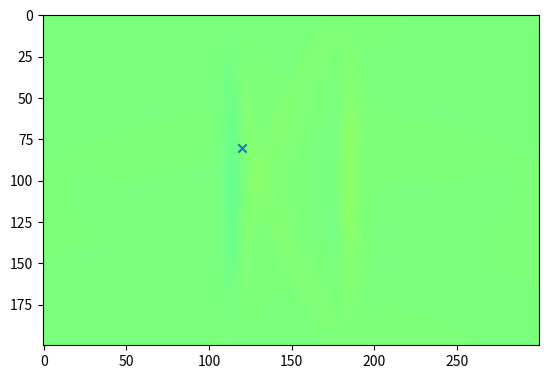
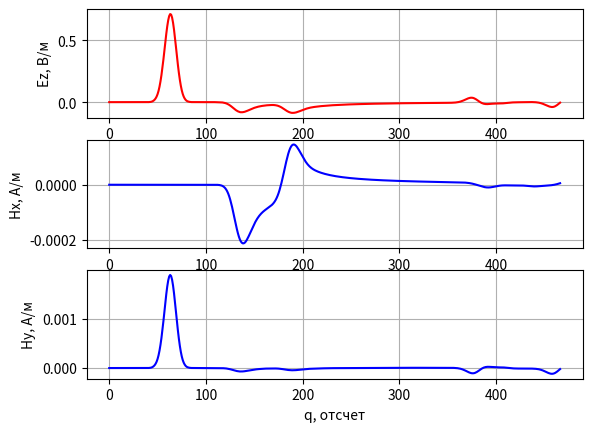

Write the Python code that produced these figures, in order.
# -*- coding: utf-8 -*-
'''
Двумерный FDTD.
Поляризация - TMz.
Источник возбуждения - плоская волна.
Граничные условия - PML.
'''

import matplotlib.pyplot as plt

import numpy


if __name__ == '__main__':
    # Шаг сетки (d = dx = dy)
    d = 1e-3

    # Время моделирования в секундах
    maxTime_sec = 1.1e-9

    # Размер области моделирования в метрах
    sizeX_m = 0.3
    sizeY_m = 0.2

    # Положение точечного источника в метрах
    port_x_m = 0.15

    # Положение датчика в метрах
    probe_x_m = 0.12
    probe_y_m = 0.08

    # Параметры гауссова сигнала
    gauss_width_sec = 2e-11
    gauss_delay_sec = 2.5 * gauss_width_sec

    # Параметры PML
    # Толщина слоя PML в отсчетах
    PML_h = 10

    # Потери в слое PML
    PML_loss = 0.1

    # Физические константы
    # Магнитная постоянная
    mu0 = numpy.pi * 4e-7

    # Электрическая постоянная
    eps0 = 8.854187817e-12

    # Скорость света в вакууме
    c = 1.0 / numpy.sqrt(mu0 * eps0)

    # Расчет "дискретных" параметров моделирования
    # "Одномерный" аналог числа Куранта для случая 2D
    Cdtds = 1.0 / numpy.sqrt(2.0)

    dt = d / c * Cdtds

    # Волновое сопротивление свободного пространства
    W0 = 120 * numpy.pi

    # Время расчета в отсчетах
    maxTime = int(numpy.ceil(maxTime_sec / dt))

    # Размер области моделирования в отсчетах
    sizeX = int(numpy.ceil(sizeX_m / d))
    sizeY = int(numpy.ceil(sizeY_m / d))

    # Положение точки возбуждения
    port_x = int(numpy.ceil(port_x_m / d))

    # Положение датчика
    probe_x = int(numpy.ceil(probe_x_m / d))
    probe_y = int(numpy.ceil(probe_y_m / d))

    gauss_width = gauss_width_sec / dt
    gauss_delay = gauss_delay_sec / dt

    # Компоненты поля
    Hx = numpy.zeros((sizeX, sizeY))
    Hy = numpy.zeros((sizeX, sizeY))
    Ez = numpy.zeros((sizeX, sizeY))

    # Параметры среды
    # Диэлектрическая проницаемость среды
    eps = numpy.ones((sizeX, sizeY))

    # Магнитная проницаемость среды
    mu = numpy.ones((sizeX, sizeY))

    # Проводимость среды
    sigma = numpy.zeros((sizeX, sizeY))

    # "Магнитная проводимость" среды
    sigma_m = numpy.zeros((sizeX, sizeY))

    # Коэффициенты для конечно-разностной схемы
    loss_m = sigma_m * dt / (2 * mu * mu0)
    loss = sigma * dt / (2 * eps * eps0)

    # Потери для PML
    loss[:PML_h, :] = PML_loss
    loss_m[:PML_h, :] = PML_loss
    loss[-PML_h - 1:, :] = PML_loss
    loss_m[-PML_h - 1:, :] = PML_loss

    loss[:, :PML_h] = PML_loss
    loss_m[:, :PML_h] = PML_loss
    loss[:, -PML_h - 1:] = PML_loss
    loss_m[:, -PML_h - 1:] = PML_loss

    # Расчет коэффициентов для FDTD
    Chxh = ((1 - loss_m) / (1 + loss_m))
    Chxe = 1 / (1 + loss_m) * dt / (mu * mu0 * d)

    Chyh = Chxh
    Chye = Chxe

    Ceze = ((1 - loss) / (1 + loss))
    Cezh = (1 / (1 + loss) * dt / (eps * eps0 * d))

    # Усреднение границ PML
    for cxxx in [Chxh, Chxe, Chyh, Chye, Ceze, Cezh]:
        cxxx[PML_h, :] = (cxxx[PML_h - 1, :] + cxxx[PML_h + 1, :]) / 2
        cxxx[-PML_h - 1, :] = (cxxx[-PML_h - 2, :] + cxxx[-PML_h, :]) / 2
        cxxx[:, PML_h] = (cxxx[:, PML_h - 1] + cxxx[:, PML_h + 1]) / 2
        cxxx[:, -PML_h - 1] = (cxxx[:, -PML_h - 2] + cxxx[:, -PML_h]) / 2

    # Какую компоненту поля будем отображать
    visualize_field = Ez

    # Поле, зарегистрированное в датчике в зависимости от времени
    probeTimeHx = numpy.zeros(maxTime)
    probeTimeHy = numpy.zeros(maxTime)
    probeTimeEz = numpy.zeros(maxTime)

    plt.ion()
    fig = plt.figure()

    for q in range(1, maxTime):
        Hx[:, :-1] = (Chxh[:, :-1] * Hx[:, :-1] -
                      Chxe[:, :-1] * (Ez[:, 1:] - Ez[:, :-1]))

        Hy[:-1, :] = (Chyh[:-1, :] * Hy[:-1, :] +
                      Chye[:-1, :] * (Ez[1:, :] - Ez[:-1, :]))

        Ez[1:-1, 1:-1] = (Ceze[1:-1, 1:-1] * Ez[1:-1, 1:-1] +
                          Cezh[1:-1, 1:-1] * ((Hy[1:-1, 1:-1] - Hy[:-2, 1:-1]) -
                                              (Hx[1:-1, 1:-1] - Hx[1:-1, :-2])))

        Ez[port_x, 1:-1] += numpy.exp(-(q - gauss_delay) ** 2 / (gauss_width ** 2))

        probeTimeHx[q] = Hx[probe_x, probe_y]
        probeTimeHy[q] = Hy[probe_x, probe_y]
        probeTimeEz[q] = Ez[probe_x, probe_y]

        if q % 2 == 0:
            plt.clf()
            plt.imshow(visualize_field.transpose(),
                       vmin=-1,
                       vmax=1,
                       cmap='jet')
            plt.scatter([probe_x], [probe_y], marker='x')
            plt.draw()
            plt.pause(0.01)

    plt.ioff()
    plt.figure()

    plt.subplot(3, 1, 1)
    plt.plot(probeTimeEz, 'r')
    plt.xlabel('q, отсчет')
    plt.ylabel('Ez, В/м')
    plt.grid()

    plt.subplot(3, 1, 2)
    plt.plot(probeTimeHx, 'b')
    plt.xlabel('q, отсчет')
    plt.ylabel('Hx, А/м')
    plt.grid()

    plt.subplot(3, 1, 3)
    plt.plot(probeTimeHy, 'b')
    plt.xlabel('q, отсчет')
    plt.ylabel('Hy, А/м')
    plt.grid()

    plt.show()
